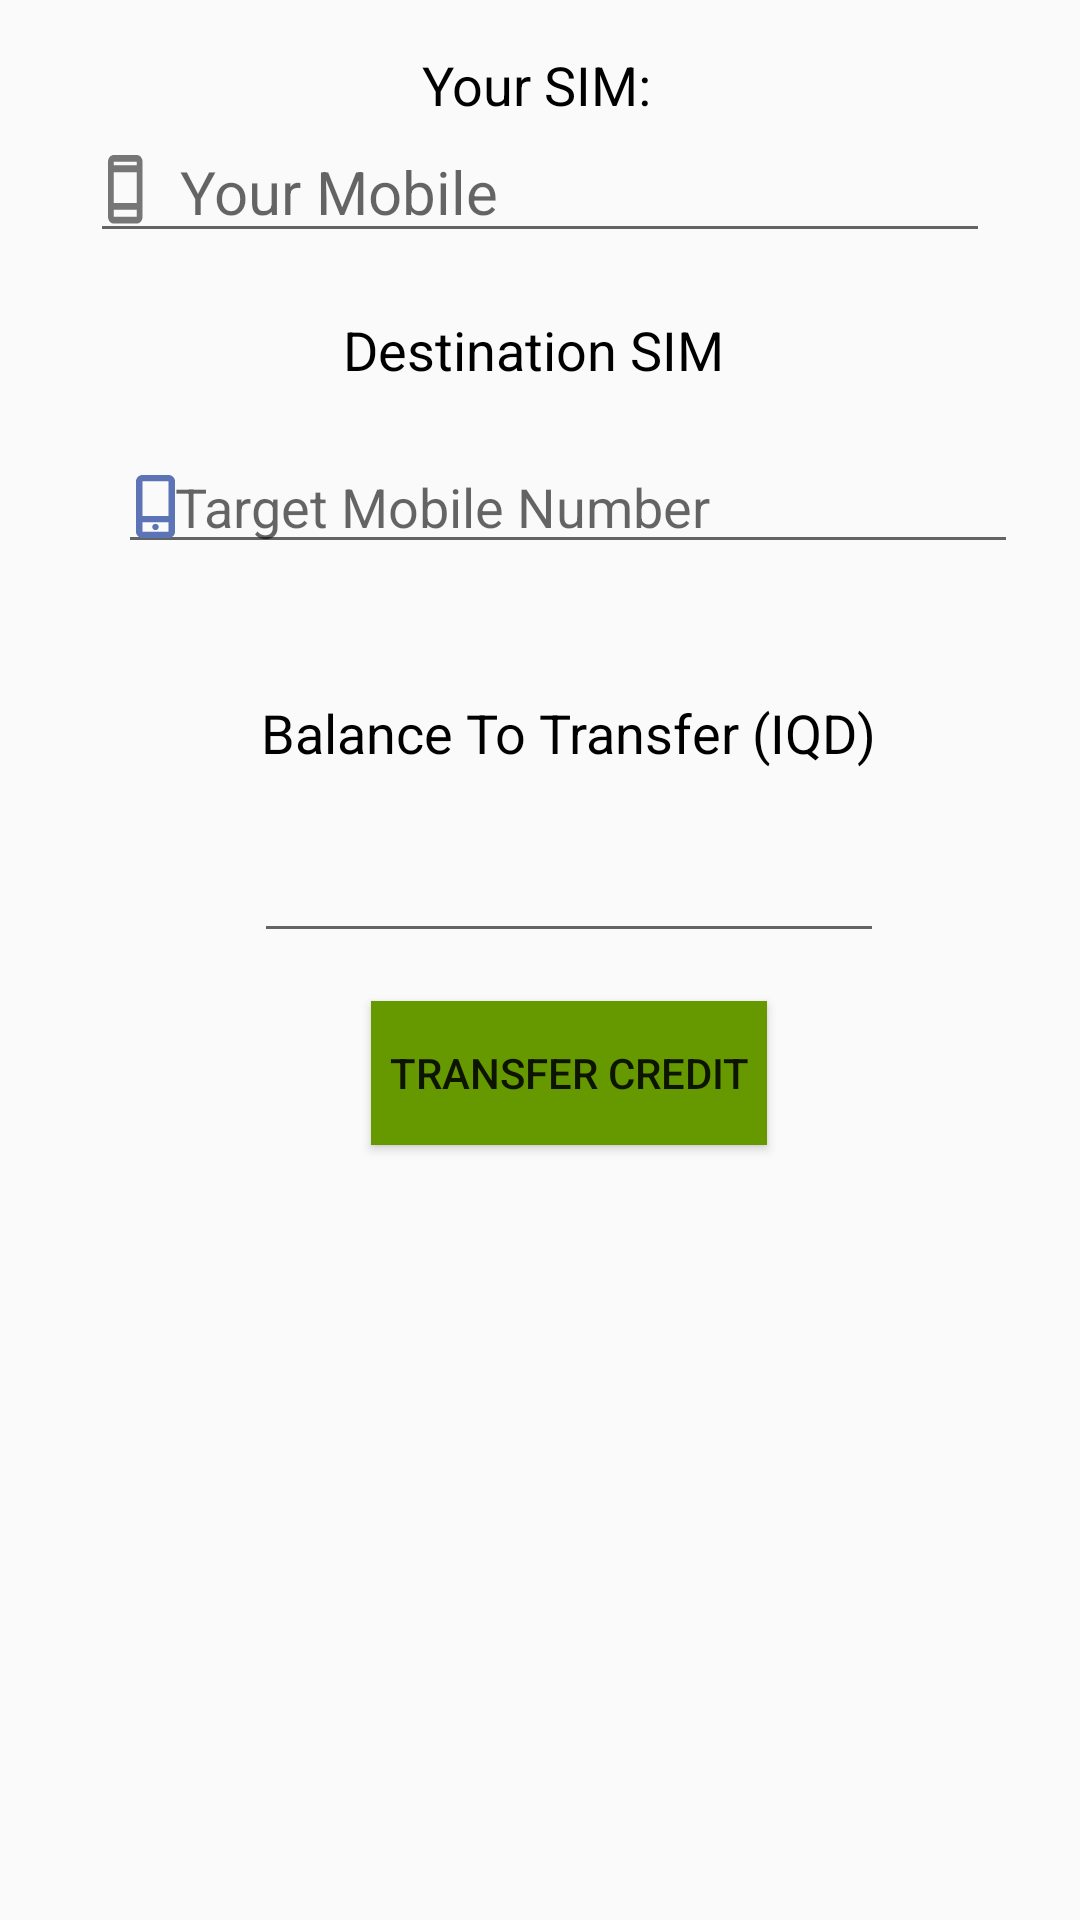

Here is an Android app screen rendered from its layout file. Give the layout XML and the strings, colors and styles it references.
<!-- AndroidManifest.xml: application theme AppTheme -->
<!-- res/layout/activity_act_transfer.xml -->
<?xml version="1.0" encoding="utf-8"?>
<androidx.constraintlayout.widget.ConstraintLayout xmlns:android="http://schemas.android.com/apk/res/android"
    xmlns:app="http://schemas.android.com/apk/res-auto"
    xmlns:tools="http://schemas.android.com/tools"
    android:layout_width="match_parent"
    android:layout_height="match_parent"
    tools:context=".view.activity.ActTransfer">

    <TextView
        android:id="@+id/textView2"
        android:layout_width="wrap_content"
        android:layout_height="wrap_content"
        android:layout_marginTop="16dp"
        android:text="Your SIM:"
        android:textColor="@android:color/black"
        android:textSize="18sp"

        app:layout_constraintEnd_toEndOf="parent"
        app:layout_constraintHorizontal_bias="0.497"
        app:layout_constraintStart_toStartOf="parent"
        app:layout_constraintTop_toTopOf="parent" />

    <EditText
        android:id="@+id/edSourceNumTransferBalance"
        android:layout_width="300dp"
        android:layout_height="wrap_content"
        android:text=""
        android:textSize="20sp"
        android:paddingLeft="6dp"
android:hint="Your Mobile"
        app:layout_constraintEnd_toEndOf="parent"
        app:layout_constraintStart_toStartOf="parent"
        android:drawableLeft="@drawable/ic_mobile"
        app:layout_constraintTop_toBottomOf="@+id/textView2" />

    <ImageView
        android:id="@+id/ImgSourceSim"
        android:visibility="gone"

        android:layout_width="71dp"
        android:layout_height="48dp"
        android:layout_marginTop="8dp"
        app:layout_constraintEnd_toEndOf="@+id/edSourceNumTransferBalance"
        app:layout_constraintStart_toStartOf="@+id/edSourceNumTransferBalance"
        app:layout_constraintTop_toBottomOf="@+id/edSourceNumTransferBalance" />

    <TextView
        android:id="@+id/textView4"
        android:layout_width="wrap_content"
        android:layout_height="wrap_content"
        android:layout_marginTop="20dp"
        android:text="Destination SIM "
        android:textColor="@android:color/black"
        android:textSize="18sp"

        app:layout_constraintEnd_toEndOf="@+id/ImgSourceSim"
        app:layout_constraintHorizontal_bias="0.511"
        app:layout_constraintStart_toStartOf="@+id/ImgSourceSim"
        app:layout_constraintTop_toBottomOf="@+id/ImgSourceSim" />

    <androidx.appcompat.widget.AppCompatEditText
        android:id="@+id/edBalancePhoneNumber"
        android:layout_width="300dp"
        android:layout_height="wrap_content"
        android:layout_marginTop="18dp"
android:drawableLeft="@drawable/ic_mobilelogin"
        android:inputType="phone"
        android:paddingLeft="6dp"
        android:hint="Target Mobile Number"
        app:layout_constraintEnd_toEndOf="@+id/textView4"
        app:layout_constraintHorizontal_bias="0.445"
        app:layout_constraintStart_toStartOf="@+id/textView4"
        app:layout_constraintTop_toBottomOf="@+id/textView4" />

    <ImageView
        android:id="@+id/ImgDestSim"
        android:visibility="gone"
        android:layout_width="68dp"
        android:layout_height="47dp"
        android:layout_marginTop="12dp"
        app:layout_constraintEnd_toEndOf="@+id/edBalancePhoneNumber"
        app:layout_constraintStart_toStartOf="@+id/edBalancePhoneNumber"
        app:layout_constraintTop_toBottomOf="@+id/edBalancePhoneNumber" />

    



    <TextView
        android:id="@+id/txtMoneyAmount"
        android:layout_width="wrap_content"
        android:layout_height="wrap_content"
        android:layout_marginTop="44dp"
        android:textSize="18dp"
        android:textColor="@android:color/black"
        android:text="Balance To Transfer (IQD)"
        app:layout_constraintEnd_toEndOf="@+id/ImgDestSim"
        app:layout_constraintHorizontal_bias="0.509"
        app:layout_constraintStart_toStartOf="@+id/ImgDestSim"
        app:layout_constraintTop_toBottomOf="@+id/ImgDestSim" />

    <androidx.appcompat.widget.AppCompatEditText
        android:id="@+id/edCreditTransferAmount"
        android:layout_width="210dp"
        android:layout_height="wrap_content"
        android:layout_marginTop="20dp"
         android:inputType="number"
        app:layout_constraintEnd_toEndOf="@+id/txtMoneyAmount"
        app:layout_constraintStart_toStartOf="@+id/txtMoneyAmount"
        app:layout_constraintTop_toBottomOf="@+id/txtMoneyAmount" />

    <Button
        android:id="@+id/btn_transferCredit"
        android:layout_width="wrap_content"
        android:layout_height="wrap_content"
        android:layout_marginTop="16dp"
        android:text="Transfer Credit"
        android:background="@android:color/holo_green_dark"
        android:padding="6dp"
        app:layout_constraintEnd_toEndOf="@+id/edCreditTransferAmount"
        app:layout_constraintStart_toStartOf="@+id/edCreditTransferAmount"
        app:layout_constraintTop_toBottomOf="@+id/edCreditTransferAmount" />

    <androidx.appcompat.widget.AppCompatImageView
        android:layout_width="46dp"
        android:layout_height="38dp"

        app:layout_constraintBottom_toTopOf="@+id/edCreditTransferAmount"
        app:layout_constraintEnd_toStartOf="@+id/edCreditTransferAmount"
        app:layout_constraintHorizontal_bias="0.711"
        app:layout_constraintStart_toStartOf="parent"
        app:layout_constraintTop_toBottomOf="@+id/edCreditTransferAmount"
        app:layout_constraintVertical_bias="0.493"
        app:srcCompat="@drawable/ic_money_transfer" />

</androidx.constraintlayout.widget.ConstraintLayout>
<!-- resources referenced by this layout -->
<resources>
  <!-- drawable ic_mobile (drawable) -->
  <vector xmlns:android="http://schemas.android.com/apk/res/android"
      android:width="24dp"
      android:height="24dp"
      android:viewportWidth="25"
      android:viewportHeight="21">
    <path
        android:pathData="M10,0H2C0.9,0 0,0.9 0,2v4v8v4c0,1.1 0.9,2 2,2h8c1.1,0 2,-0.9 2,-2v-4V6V2C12,0.9 11.1,0 10,0zM2,2h8v1H2V2zM10,18H2v-2h8V18zM10,14H2V5h8V14z"
        android:fillColor="#767676"/>
  </vector>
  <!-- drawable ic_mobilelogin (drawable) -->
  <vector android:height="21dp" android:viewportHeight="20.75"
      android:viewportWidth="12.5" android:width="13dp" xmlns:android="http://schemas.android.com/apk/res/android">
      <path android:fillColor="#5C73B5" android:fillType="evenOdd" android:pathData="M10.4167,20.7488L2.0833,20.7488C0.9375,20.7488 -0,19.815 -0,18.6735L-0,14.5232L-0,6.2225L-0,2.072C-0,0.9308 0.9375,-0.0033 2.0833,-0.0033L10.4167,-0.0033C11.5625,-0.0033 12.5,0.9308 12.5,2.072L12.5,6.2225L12.5,14.5232L12.5,18.6735C12.5,19.815 11.5625,20.7488 10.4167,20.7488ZM10.4167,2.072L2.0833,2.072L2.0833,13.4858L10.4167,13.4858L10.4167,2.072ZM10.4167,15.5608L2.0833,15.5608L2.0833,18.6735L10.4167,18.6735L10.4167,15.5608ZM6.25,16.0795C6.8247,16.0795 7.2917,16.5443 7.2917,17.1173C7.2917,17.6903 6.8247,18.1548 6.25,18.1548C5.6743,18.1548 5.2083,17.6903 5.2083,17.1173C5.2083,16.5443 5.6743,16.0795 6.25,16.0795Z"/>
  </vector>
  <!-- drawable ic_money_transfer: vector/xml drawable (drawable, 4330 chars, omitted) -->
  <style name="AppTheme" parent="Base.Theme.AppCompat.Light.DarkActionBar">
          
          <item name="colorPrimary">@color/colorPrimary</item>
          <item name="colorPrimaryDark">@color/colorPrimaryDark</item>
          <item name="colorAccent">@color/colorAccent</item>
      </style>
  <color name="colorPrimary">#008577</color>
  <color name="colorPrimaryDark">#00574B</color>
  <color name="colorAccent">#D81B60</color>
</resources>
